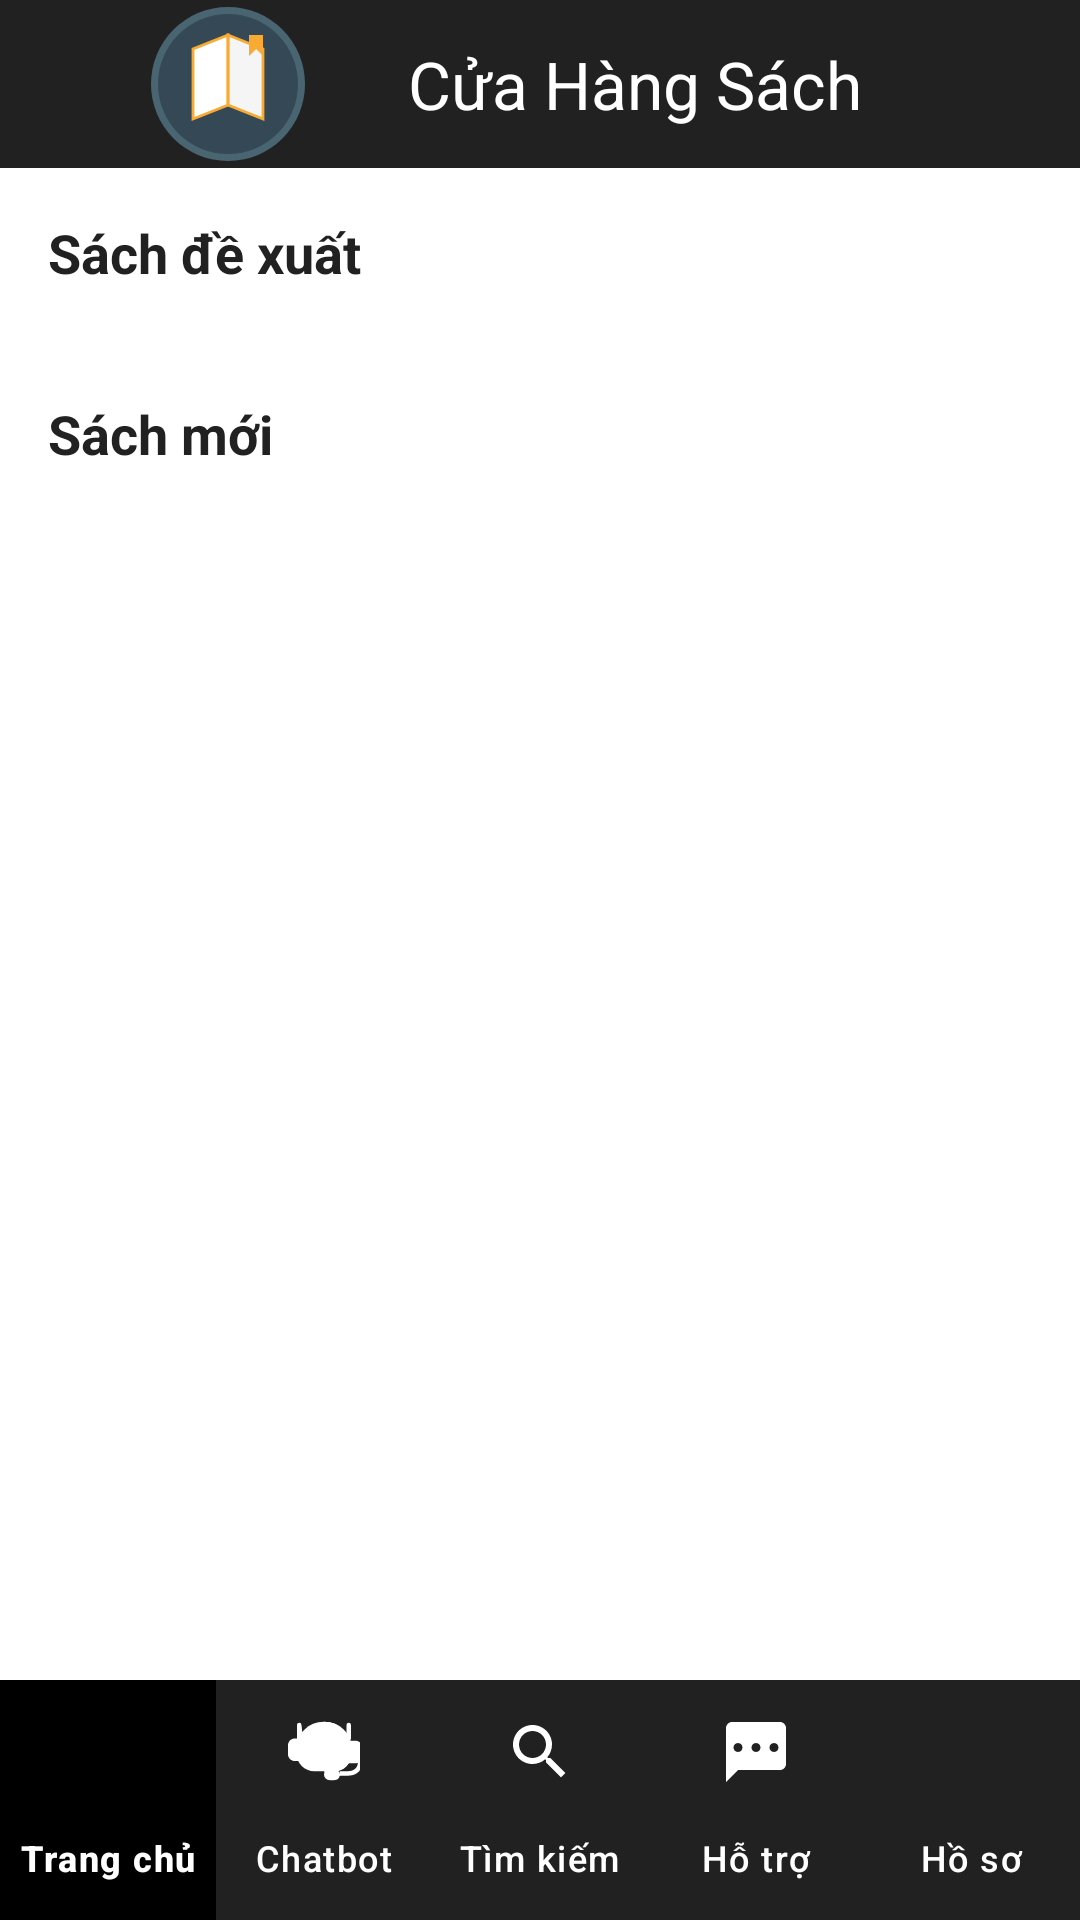

Reconstruct the res/layout file that produces this screen, plus the resources it refers to.
<!-- AndroidManifest.xml: application theme Theme.BookAppAndroid -->
<!-- res/layout/activity_main.xml -->
<?xml version="1.0" encoding="utf-8"?>
<androidx.constraintlayout.widget.ConstraintLayout xmlns:android="http://schemas.android.com/apk/res/android"
    xmlns:app="http://schemas.android.com/apk/res-auto"
    xmlns:tools="http://schemas.android.com/tools"
    android:layout_width="match_parent"
    android:layout_height="match_parent"
    android:background="@color/colorBackground"
    tools:context=".activities.MainActivity">

    
    <com.google.android.material.appbar.AppBarLayout
        android:id="@+id/app_bar"
        android:layout_width="match_parent"
        android:layout_height="wrap_content"
        app:layout_constraintTop_toTopOf="parent"
        android:elevation="4dp">

        <androidx.appcompat.widget.Toolbar
            android:id="@+id/toolbar"
            android:layout_width="match_parent"
            android:layout_height="56dp"
            android:background="@color/colorPrimary"
            app:title="@string/app_name"
            app:titleTextColor="@color/colorBackground"
            app:logo="@drawable/book_logo"
            app:titleMarginStart="16dp"
            app:popupTheme="@style/ThemeOverlay.AppCompat.Light" />
    </com.google.android.material.appbar.AppBarLayout>

    
    <androidx.core.widget.NestedScrollView
        android:layout_width="match_parent"
        android:layout_height="0dp"
        android:fillViewport="true"
        app:layout_constraintTop_toBottomOf="@id/app_bar"
        app:layout_constraintBottom_toTopOf="@id/bottom_navigation">

        <LinearLayout
            android:layout_width="match_parent"
            android:layout_height="wrap_content"
            android:orientation="vertical"
            android:paddingHorizontal="16dp"
            android:paddingTop="16dp"
            android:paddingBottom="24dp">

            
            <TextView
                android:layout_width="match_parent"
                android:layout_height="wrap_content"
                android:text="@string/recommended_books"
                android:textSize="18sp"
                android:textStyle="bold"
                android:textColor="@color/colorTextPrimary"
                android:layout_marginBottom="12dp" />

            <androidx.recyclerview.widget.RecyclerView
                android:id="@+id/rv_recommended_books"
                android:layout_width="match_parent"
                android:layout_height="wrap_content"
                android:layout_marginBottom="24dp"
                app:layoutManager="androidx.recyclerview.widget.LinearLayoutManager"
                android:orientation="horizontal"
                android:overScrollMode="never"
                tools:listitem="@layout/item_book" />

            
            <TextView
                android:layout_width="match_parent"
                android:layout_height="wrap_content"
                android:text="@string/new_releases"
                android:textSize="18sp"
                android:textStyle="bold"
                android:textColor="@color/colorTextPrimary"
                android:layout_marginBottom="12dp" />

            <androidx.recyclerview.widget.RecyclerView
                android:id="@+id/rv_new_releases"
                android:layout_width="match_parent"
                android:layout_height="wrap_content"
                android:layout_marginBottom="24dp"
                app:layoutManager="androidx.recyclerview.widget.LinearLayoutManager"
                android:orientation="horizontal"
                android:overScrollMode="never"
                tools:listitem="@layout/item_book" />
        </LinearLayout>
    </androidx.core.widget.NestedScrollView>
    
    <com.google.android.material.bottomnavigation.BottomNavigationView
        android:id="@+id/bottom_navigation"
        android:layout_width="match_parent"
        android:layout_height="wrap_content"
        android:background="@color/colorPrimary"
        app:itemIconTint="@color/nav_item_tint"
        app:itemTextColor="@color/nav_item_tint"
        app:labelVisibilityMode="labeled"
        app:menu="@menu/bottom_nav_menu"
        app:layout_constraintBottom_toBottomOf="parent"
        app:elevation="8dp"
        app:itemIconSize="24dp"
        app:itemBackground="@drawable/nav_item_background" />
</androidx.constraintlayout.widget.ConstraintLayout>
<!-- res/layout/item_book.xml (included above) -->
<?xml version="1.0" encoding="utf-8"?>
<androidx.cardview.widget.CardView xmlns:android="http://schemas.android.com/apk/res/android"
    xmlns:app="http://schemas.android.com/apk/res-auto"
    android:layout_width="180dp"
    android:layout_height="wrap_content"
    android:layout_margin="8dp"
    app:cardCornerRadius="12dp"
    app:cardElevation="6dp">

    <LinearLayout
        android:layout_width="match_parent"
        android:layout_height="wrap_content"
        android:orientation="vertical"
        android:padding="10dp">

        
        <RelativeLayout
            android:layout_width="match_parent"
            android:layout_height="200dp"
            android:background="#F0F0F0">

            <com.github.barteksc.pdfviewer.PDFView
                android:id="@+id/pdfView"
                android:layout_width="match_parent"
                android:layout_height="match_parent" />

            <ProgressBar
                android:id="@+id/progressBar"
                android:layout_width="wrap_content"
                android:layout_height="wrap_content"
                android:layout_centerInParent="true"
                android:visibility="visible" />
        </RelativeLayout>

        
        <LinearLayout
            android:layout_width="match_parent"
            android:layout_height="wrap_content"
            android:orientation="horizontal"
            android:gravity="center_vertical"
            android:layout_marginTop="6dp">

            <TextView
                android:id="@+id/tv_book_title"
                android:layout_width="0dp"
                android:layout_height="wrap_content"
                android:layout_weight="1"
                android:text="Cambridge IELTS 18"
                android:textSize="14sp"
                android:textStyle="bold"
                android:textColor="@color/colorPrimary"
                android:maxLines="2"
                android:ellipsize="end" />

            <ImageView
                android:id="@+id/btn_favorite"
                android:layout_width="20dp"
                android:layout_height="20dp"
                android:layout_marginStart="4dp"
                android:src="@drawable/ic_favorite_border"
                app:tint="@color/colorAccent" />
        </LinearLayout>

        
        <TextView
            android:id="@+id/tv_book_author"
            android:layout_width="match_parent"
            android:layout_height="wrap_content"
            android:text="Enhance your English skill"
            android:textSize="12sp"
            android:textColor="@color/colorTextSecondary"
            android:maxLines="2"
            android:ellipsize="end"
            android:layout_marginTop="2dp" />

        
        <TextView
            android:id="@+id/tv_book_info"
            android:layout_width="match_parent"
            android:layout_height="wrap_content"
            android:text="9.52 MB • English"
            android:textSize="11sp"
            android:textColor="@color/colorTextSecondary"
            android:layout_marginTop="2dp" />

    </LinearLayout>
</androidx.cardview.widget.CardView>
<!-- resources referenced by this layout -->
<resources>
  <color name="colorAccent">#757575</color>
  <color name="colorBackground">#FFFFFF</color>
  <color name="colorPrimary">#212121</color>
  <color name="colorTextPrimary">#212121</color>
  <color name="colorTextSecondary">#757575</color>
  <color name="nav_item_tint">#FFFFFF</color>
  <!-- drawable book_logo: vector/xml drawable (drawable, 2225 chars, omitted) -->
  <!-- drawable nav_item_background (drawable) -->
  <?xml version="1.0" encoding="utf-8"?>
  <selector xmlns:android="http://schemas.android.com/apk/res/android">
      <item android:state_checked="true">
          <shape>
              <solid android:color="@color/colorPrimaryDark" />
          </shape>
      </item>
      <item>
          <shape>
              <solid android:color="@color/colorPrimary" />
          </shape>
      </item>
  </selector>
  <string name="app_name">Cửa Hàng Sách</string>
  <string name="new_releases">Sách mới</string>
  <string name="recommended_books">Sách đề xuất</string>
  <style name="Theme.BookAppAndroid" parent="Base.Theme.BookAppAndroid" />
  <color name="colorPrimaryDark">#000000</color>
  <style name="Base.Theme.BookAppAndroid" parent="Theme.Material3.DayNight.NoActionBar">
          
          
      </style>
</resources>
